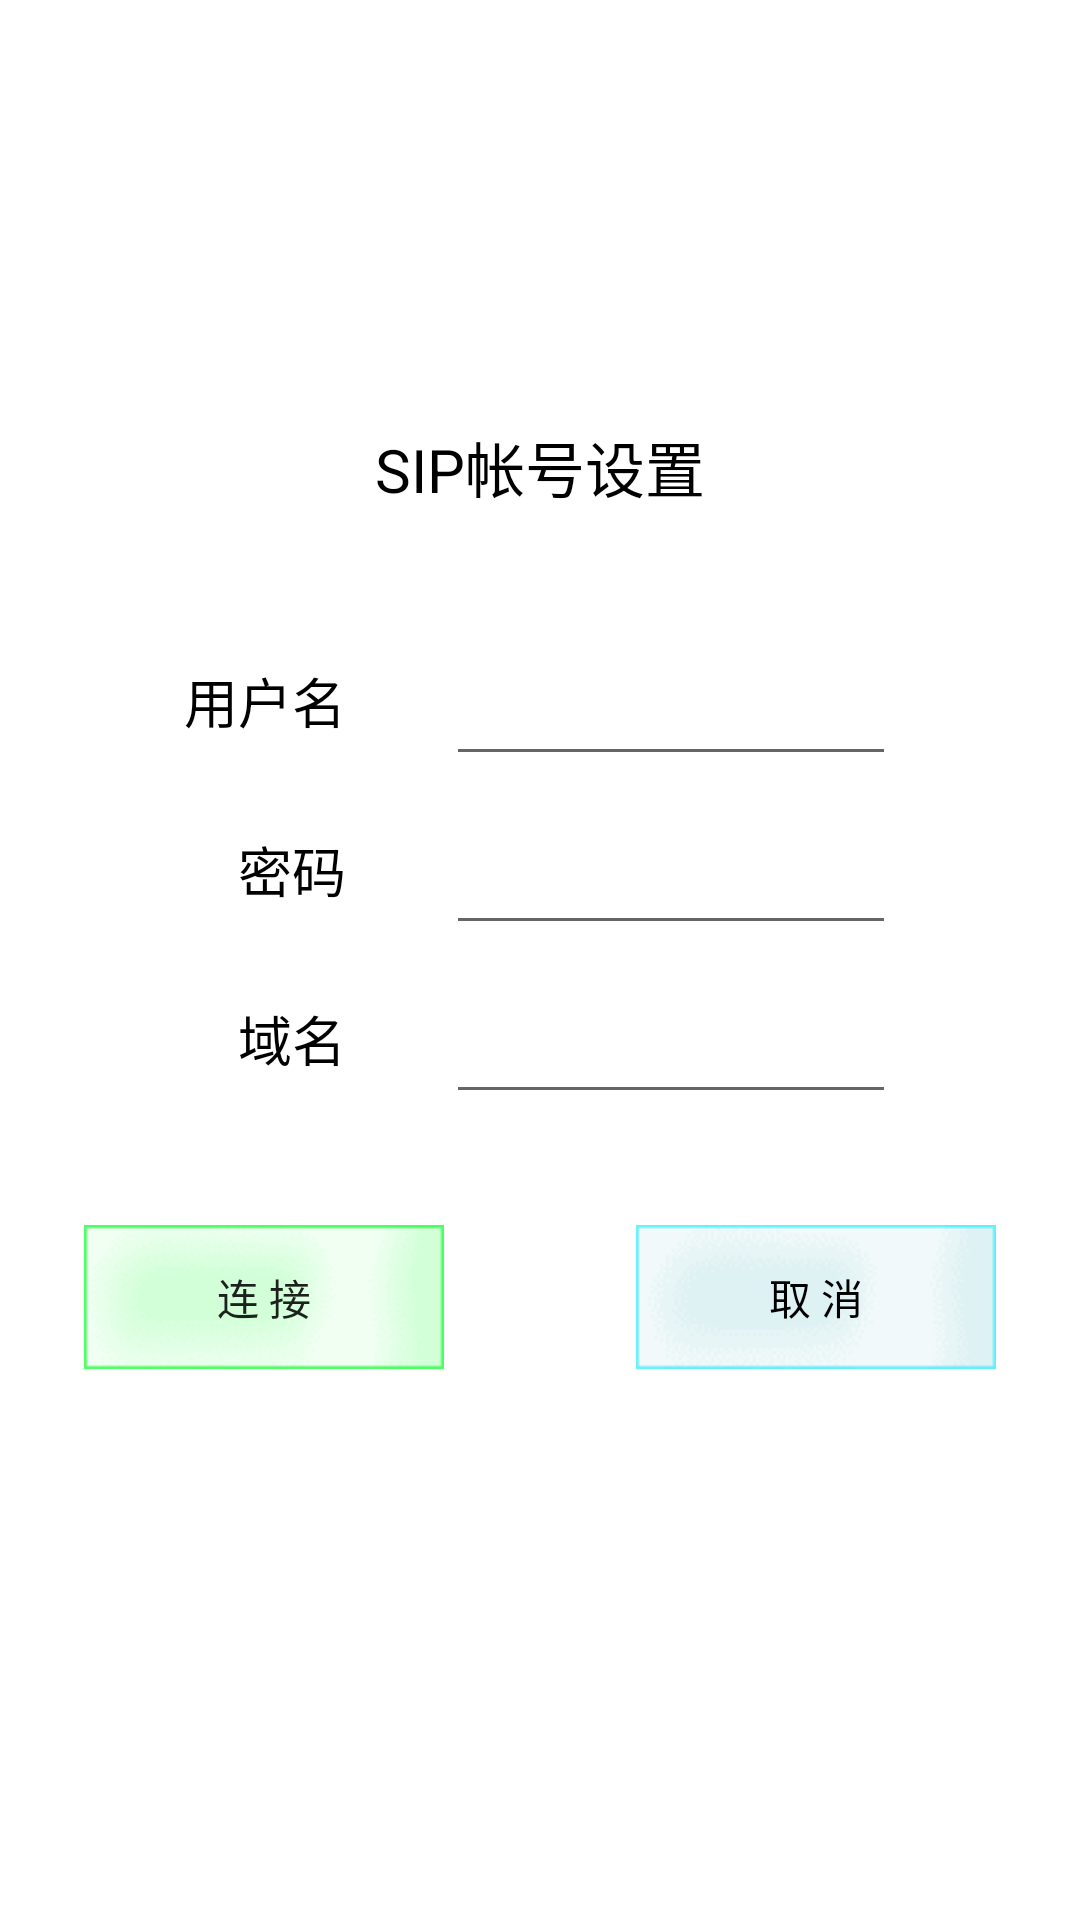

Layout XML and referenced resources for this Android screen:
<!-- AndroidManifest.xml: application theme Theme.CarWebSocket -->
<!-- res/layout/activity_configure_account.xml -->
<?xml version="1.0" encoding="utf-8"?>
<androidx.constraintlayout.widget.ConstraintLayout xmlns:android="http://schemas.android.com/apk/res/android"
    xmlns:app="http://schemas.android.com/apk/res-auto"
    xmlns:tools="http://schemas.android.com/tools"
    android:layout_width="match_parent"
    android:layout_height="match_parent"
    android:orientation="vertical">


    <androidx.constraintlayout.widget.ConstraintLayout
        android:layout_width="wrap_content"
        android:layout_height="wrap_content"
        android:paddingBottom="48dp"
        app:layout_constraintBottom_toBottomOf="parent"
        app:layout_constraintLeft_toLeftOf="parent"
        app:layout_constraintRight_toRightOf="parent"
        app:layout_constraintTop_toTopOf="parent">

        <TextView
            android:id="@+id/tvTitle"
            android:layout_width="wrap_content"
            android:layout_height="wrap_content"
            android:layout_marginTop="5dp"
            android:focusable="true"
            android:text="SIP帐号设置"
            android:textColor="@color/black"
            android:textSize="20sp"
            app:layout_constraintLeft_toLeftOf="parent"
            app:layout_constraintRight_toRightOf="parent"
            app:layout_constraintTop_toTopOf="parent" />


        <TextView
            android:id="@+id/tvUserDesc"
            android:layout_width="wrap_content"
            android:layout_height="wrap_content"
            android:layout_marginTop="50dp"
            android:textColor="@color/black"
            android:text="用户名"
            app:layout_constraintTop_toBottomOf="@+id/tvTitle"
            app:layout_constraintRight_toLeftOf="@+id/username"
            android:textSize="18sp"
            app:layout_constraintLeft_toLeftOf="parent" />

        <EditText
            android:id="@+id/username"
            android:layout_width="150dp"
            android:layout_height="50dp"
            android:textColor="@color/black"
            app:layout_constraintBottom_toBottomOf="@+id/tvUserDesc"
            app:layout_constraintLeft_toRightOf="@+id/tvUserDesc"
            app:layout_constraintRight_toRightOf="parent"
            app:layout_constraintTop_toTopOf="@+id/tvUserDesc"
            tools:text="156354" />

        <TextView
            android:id="@+id/tvPsw"
            android:layout_width="wrap_content"
            android:layout_height="wrap_content"
            android:layout_marginTop="30dp"
            android:text="密码"
            android:textColor="@color/black"
            android:textSize="18sp"
            app:layout_constraintRight_toRightOf="@+id/tvUserDesc"
            app:layout_constraintTop_toBottomOf="@+id/tvUserDesc" />

        <EditText
            android:id="@+id/password"
            android:layout_width="150dp"
            android:layout_height="50dp"
            android:inputType="textPassword"
            android:textColor="@color/black"
            app:layout_constraintBottom_toBottomOf="@+id/tvPsw"
            app:layout_constraintLeft_toRightOf="@+id/tvPsw"
            app:layout_constraintRight_toRightOf="parent"
            app:layout_constraintTop_toTopOf="@+id/tvPsw" />

        <TextView
            android:id="@+id/tvDomain"
            android:layout_width="wrap_content"
            android:layout_height="wrap_content"
            android:layout_marginTop="30dp"
            android:text="域名"
            android:textColor="@color/black"
            android:textSize="18sp"
            app:layout_constraintRight_toRightOf="@+id/tvPsw"
            app:layout_constraintTop_toBottomOf="@+id/tvPsw" />

        <EditText
            android:id="@+id/domain"
            android:layout_width="150dp"
            android:layout_height="50dp"
            android:inputType="number|text"
            android:textColor="@color/black"
            app:layout_constraintBottom_toBottomOf="@+id/tvDomain"
            app:layout_constraintLeft_toRightOf="@+id/tvDomain"
            app:layout_constraintRight_toRightOf="parent"
            app:layout_constraintTop_toTopOf="@+id/tvDomain" />

        <Button
            android:id="@+id/configure"
            android:layout_width="wrap_content"
            android:layout_height="48dp"
            android:layout_marginTop="49dp"
            android:background="@drawable/select_dialog_confirm"
            android:text="连 接"
            android:textAllCaps="false"
            app:layout_constraintLeft_toLeftOf="parent"
            app:layout_constraintTop_toBottomOf="@+id/tvDomain" />

        <Button
            android:id="@+id/cancel"
            android:layout_width="wrap_content"
            android:layout_height="48dp"
            android:layout_marginLeft="64dp"
            android:background="@drawable/select_dialog_cancel"
            android:text="取 消"
            android:textAllCaps="false"
            android:textColor="@color/black"
            app:layout_constraintLeft_toRightOf="@+id/configure"
            app:layout_constraintTop_toTopOf="@+id/configure" />

    </androidx.constraintlayout.widget.ConstraintLayout>


    <LinearLayout
        android:layout_width="match_parent"
        android:layout_height="wrap_content"
        android:orientation="vertical"
        android:visibility="gone"
        app:layout_constraintLeft_toLeftOf="parent"
        app:layout_constraintRight_toRightOf="parent"
        app:layout_constraintTop_toTopOf="parent">

        <RadioGroup
            android:id="@+id/assistant_transports"
            android:layout_width="match_parent"
            android:layout_height="wrap_content"
            android:gravity="center"
            android:orientation="horizontal">

            <RadioButton
                android:id="@+id/transport_udp"
                android:layout_width="wrap_content"
                android:layout_height="wrap_content"
                android:layout_margin="5dp"
                android:checked="true"
                android:text="UDP" />

            <RadioButton
                android:id="@+id/transport_tcp"
                android:layout_width="wrap_content"
                android:layout_height="wrap_content"
                android:layout_margin="5dp"
                android:text="TCP" />

            <RadioButton
                android:id="@+id/transport_tls"
                android:layout_width="wrap_content"
                android:layout_height="wrap_content"
                android:layout_margin="5dp"
                android:text="TLS" />

        </RadioGroup>

    </LinearLayout>


</androidx.constraintlayout.widget.ConstraintLayout>
<!-- resources referenced by this layout -->
<resources>
  <!-- drawable select_dialog_cancel (drawable) -->
  <?xml version="1.0" encoding="utf-8"?>
  <selector xmlns:android="http://schemas.android.com/apk/res/android">
  
      <item android:drawable="@drawable/icon_cancel" android:state_pressed="false" />
  
      <item android:drawable="@drawable/icon_cancel_pressed" android:state_pressed="true" />
  
  </selector>
  <!-- drawable select_dialog_confirm (drawable) -->
  <?xml version="1.0" encoding="utf-8"?>
  <selector xmlns:android="http://schemas.android.com/apk/res/android">
  
      <item android:drawable="@drawable/icon_sure" android:state_pressed="false" />
  
      <item android:drawable="@drawable/icon_sure_pressed" android:state_pressed="true" />
  
  </selector>
  <style name="Theme.CarWebSocket" parent="Theme.MaterialComponents.DayNight.DarkActionBar">
          
          <item name="colorPrimary">@color/purple_500</item>
          <item name="colorPrimaryVariant">@color/purple_700</item>
          <item name="colorOnPrimary">@color/white</item>
          
          <item name="colorSecondary">@color/teal_200</item>
          <item name="colorSecondaryVariant">@color/teal_700</item>
          <item name="colorOnSecondary">@color/black</item>
          
          <item name="android:statusBarColor" tools:targetApi="l">?attr/colorPrimaryVariant</item>
          
      </style>
  <!-- drawable icon_cancel: png bitmap (drawable, 627 bytes) -->
  <!-- drawable icon_cancel_pressed: png bitmap (drawable, 781 bytes) -->
  <!-- drawable icon_sure: png bitmap (drawable, 816 bytes) -->
  <!-- drawable icon_sure_pressed: png bitmap (drawable, 1043 bytes) -->
  <!-- not gathered from this repository: default colours our renderer supplied (Android Studio template values) -->
  <color name="purple_500">#FF6200EE</color>
  <color name="purple_700">#FF3700B3</color>
  <color name="teal_200">#FF03DAC5</color>
  <color name="teal_700">#FF018786</color>
  <color name="black">#FF000000</color>
  <color name="white">#FFFFFFFF</color>
</resources>
